Dataset: images (GitHub, cstorm125/choco-raisin). Classes: chocolate chip, raisin.

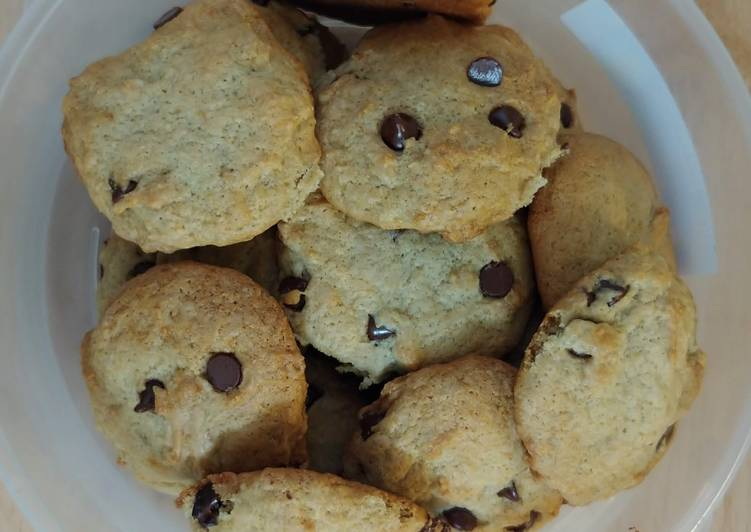
Label: chocolate chip

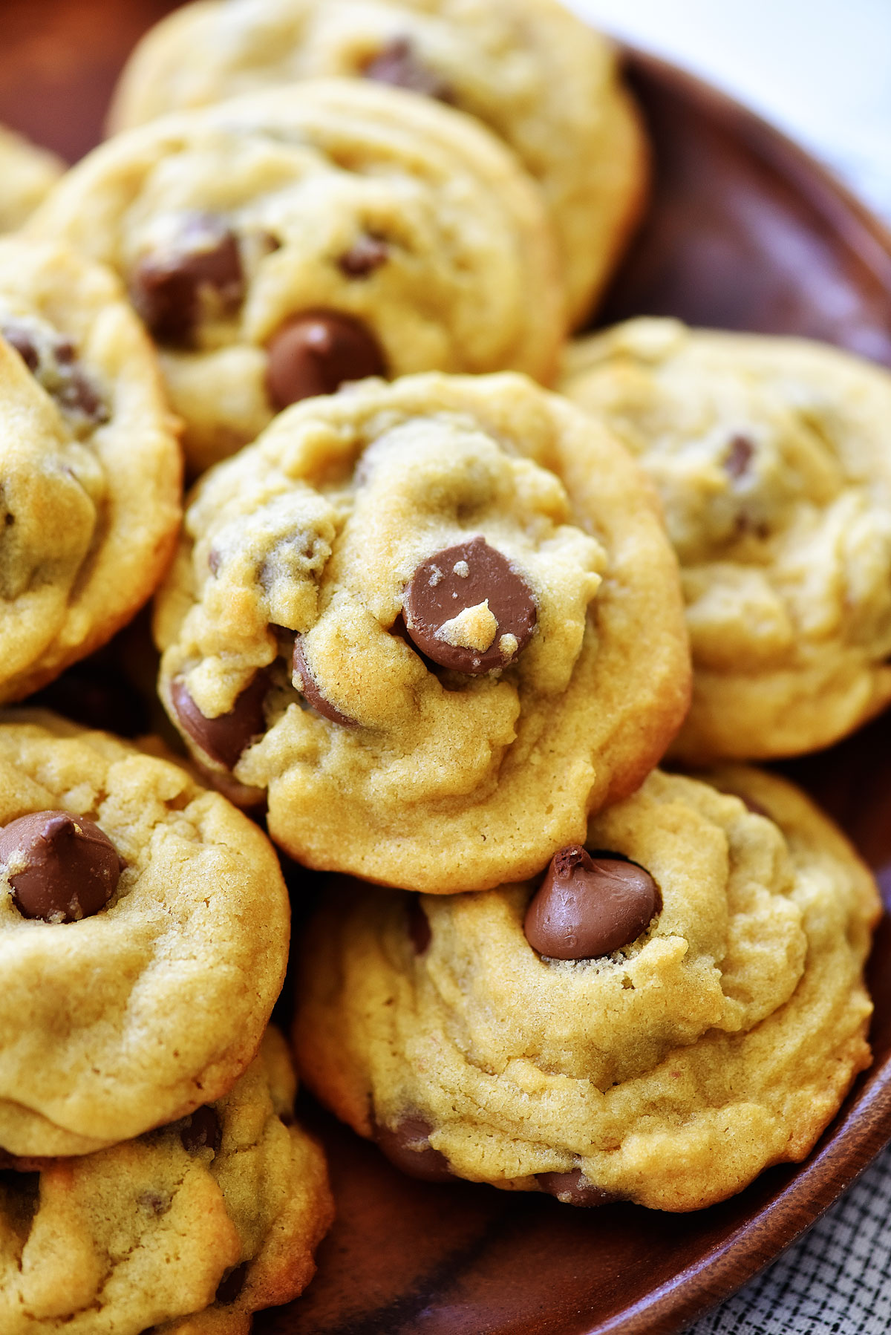
Label: chocolate chip

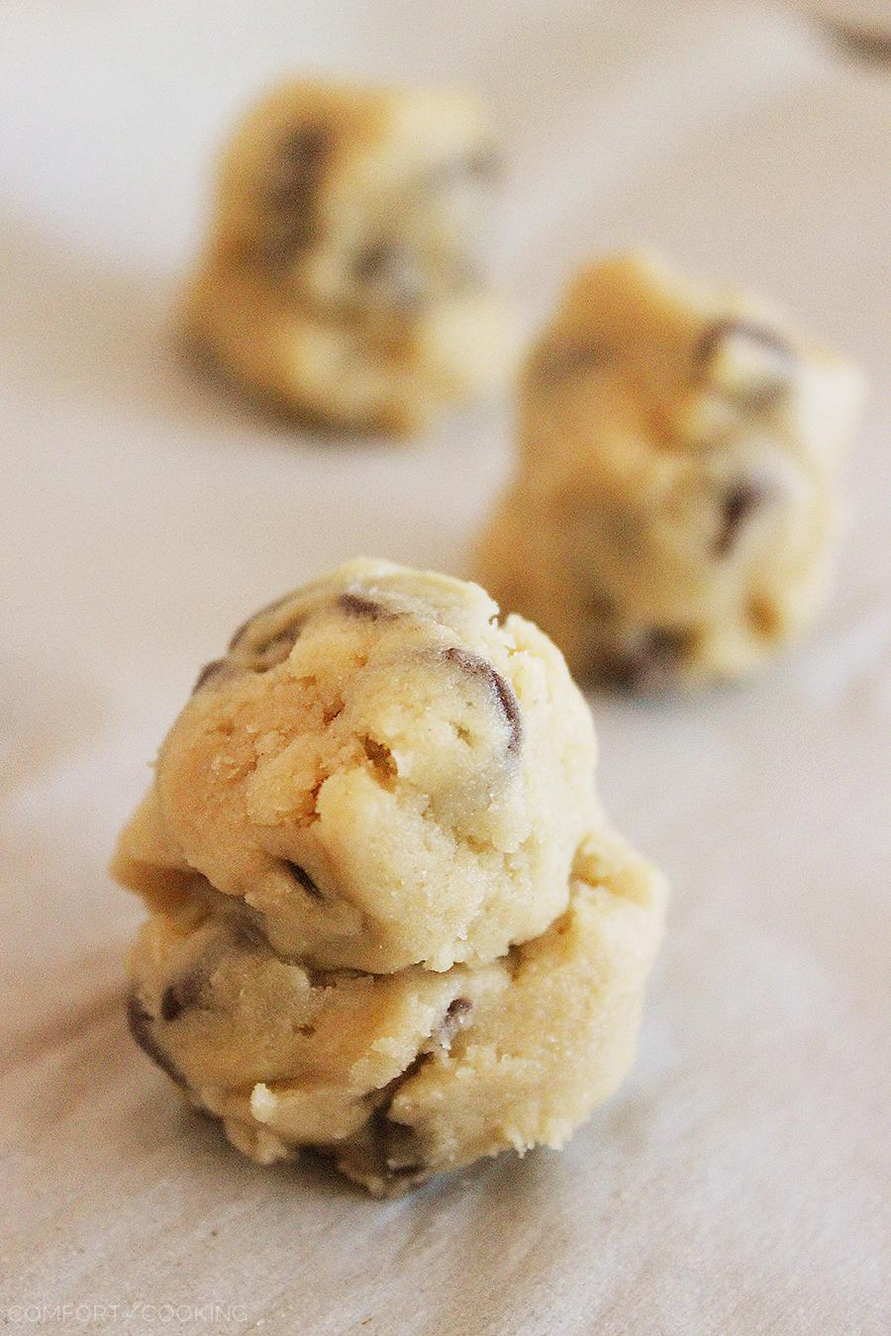
Label: chocolate chip

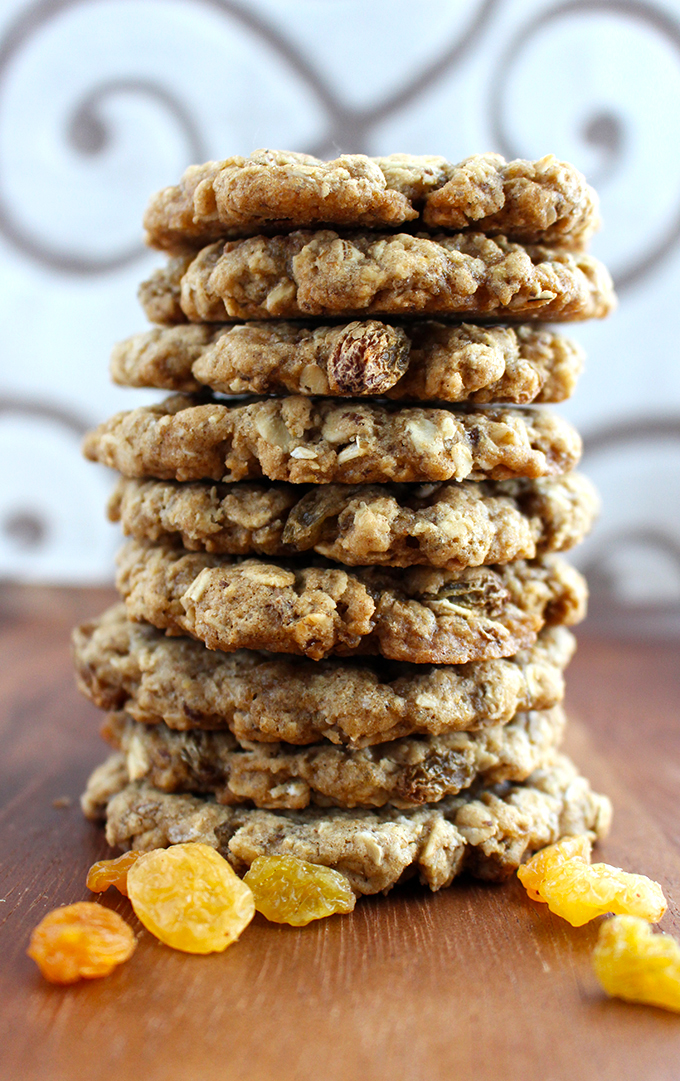
Label: raisin

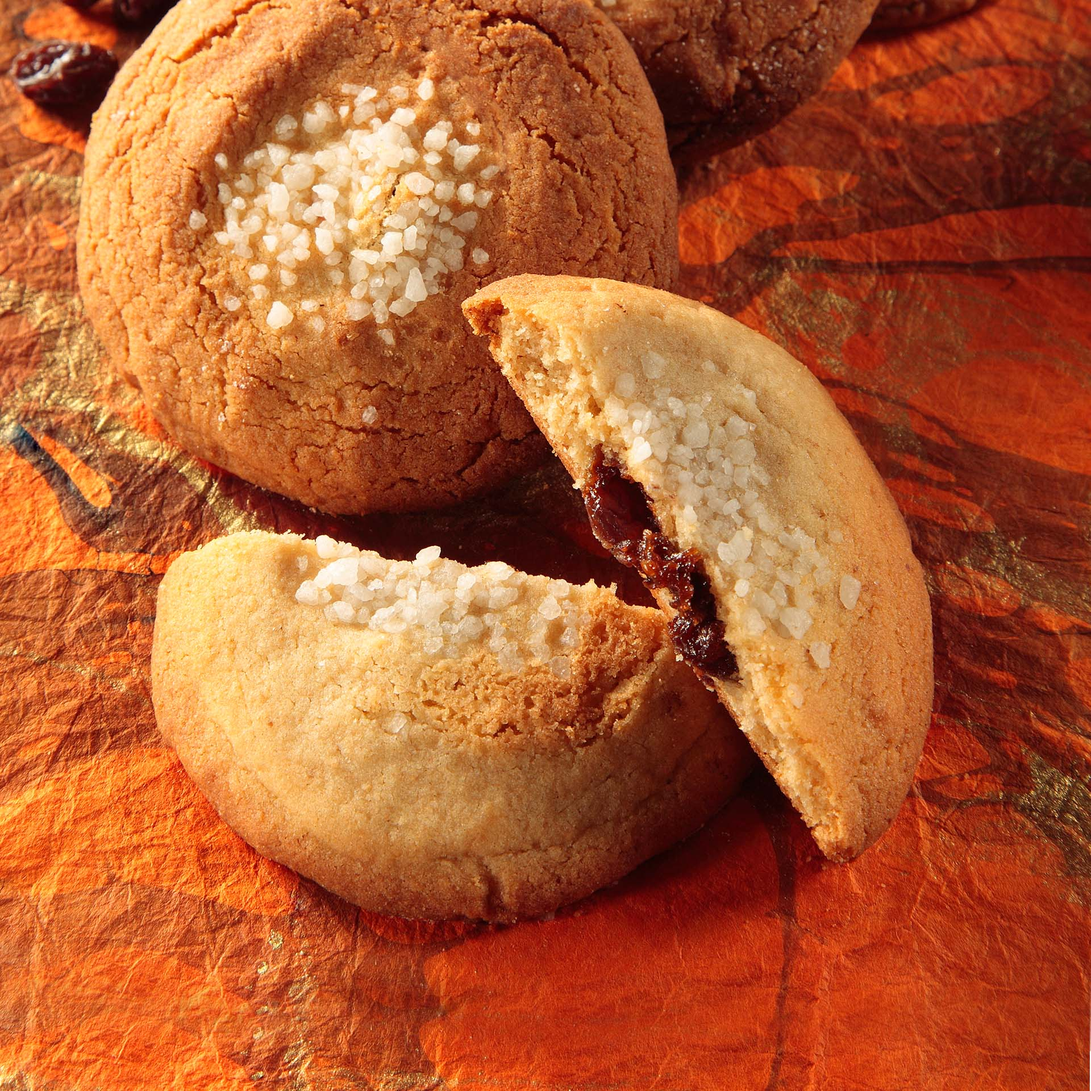
Label: raisin

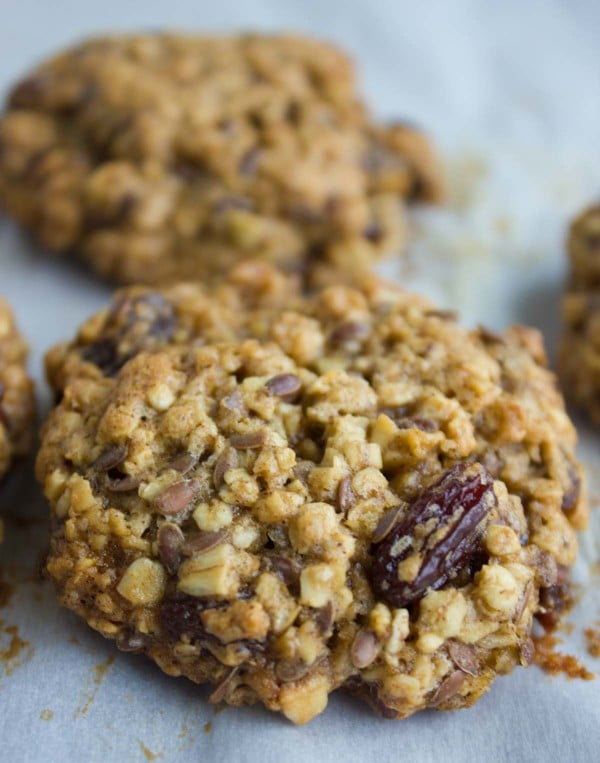
Label: raisin
